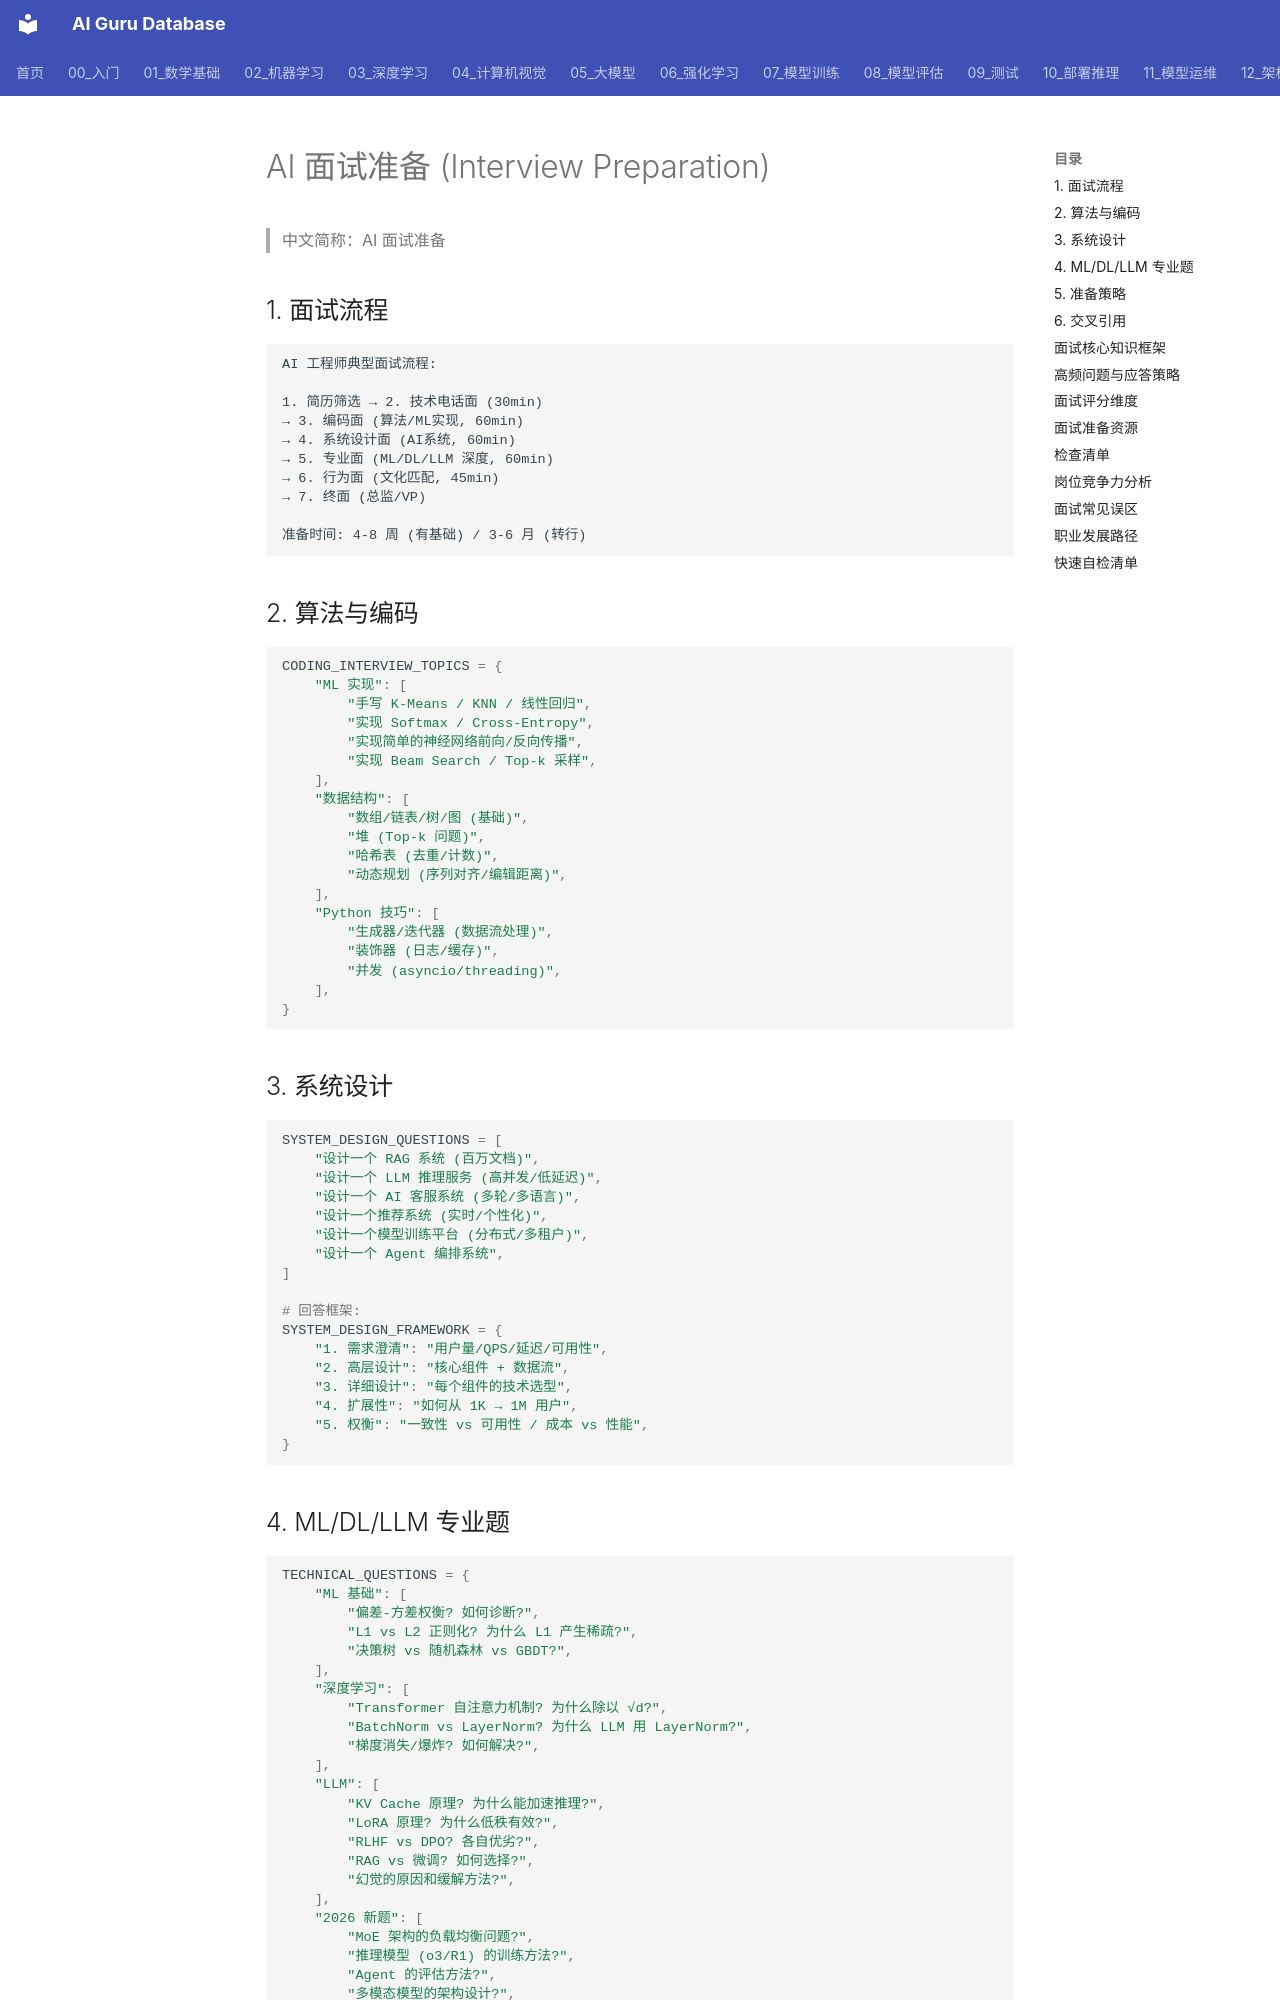

repository: ai-guru-global/ai-guru-database · page: 21_面试岗位/18_面试指南/03_Interview_Preparation/index.html · generator: mkdocs

---
title: AI 面试准备 (Interview Preparation)
category: 06-career
tags: ["interview", "algorithm", "system-design", "behavioral", "preparation"]
summary: "AI 面试准备完整指南：算法题（ML相关）、系统设计（LLM系统/RAG/Agent）、行为面试、2026 真实面试题、准备策略。"
created: 2026-07-21
updated: 2026-07-21
tier: supporting
sources: []

name_zh: "AI 面试准备"
---
# AI 面试准备 (Interview Preparation)

> 中文简称：AI 面试准备

## 1. 面试流程

```
AI 工程师典型面试流程:

1. 简历筛选 → 2. 技术电话面 (30min)
→ 3. 编码面 (算法/ML实现, 60min)
→ 4. 系统设计面 (AI系统, 60min)
→ 5. 专业面 (ML/DL/LLM 深度, 60min)
→ 6. 行为面 (文化匹配, 45min)
→ 7. 终面 (总监/VP)

准备时间: 4-8 周 (有基础) / 3-6 月 (转行)
```

## 2. 算法与编码

```python
CODING_INTERVIEW_TOPICS = {
    "ML 实现": [
        "手写 K-Means / KNN / 线性回归",
        "实现 Softmax / Cross-Entropy",
        "实现简单的神经网络前向/反向传播",
        "实现 Beam Search / Top-k 采样",
    ],
    "数据结构": [
        "数组/链表/树/图 (基础)",
        "堆 (Top-k 问题)",
        "哈希表 (去重/计数)",
        "动态规划 (序列对齐/编辑距离)",
    ],
    "Python 技巧": [
        "生成器/迭代器 (数据流处理)",
        "装饰器 (日志/缓存)",
        "并发 (asyncio/threading)",
    ],
}
```

## 3. 系统设计

```python
SYSTEM_DESIGN_QUESTIONS = [
    "设计一个 RAG 系统 (百万文档)",
    "设计一个 LLM 推理服务 (高并发/低延迟)",
    "设计一个 AI 客服系统 (多轮/多语言)",
    "设计一个推荐系统 (实时/个性化)",
    "设计一个模型训练平台 (分布式/多租户)",
    "设计一个 Agent 编排系统",
]

# 回答框架:
SYSTEM_DESIGN_FRAMEWORK = {
    "1. 需求澄清": "用户量/QPS/延迟/可用性",
    "2. 高层设计": "核心组件 + 数据流",
    "3. 详细设计": "每个组件的技术选型",
    "4. 扩展性": "如何从 1K → 1M 用户",
    "5. 权衡": "一致性 vs 可用性 / 成本 vs 性能",
}
```
